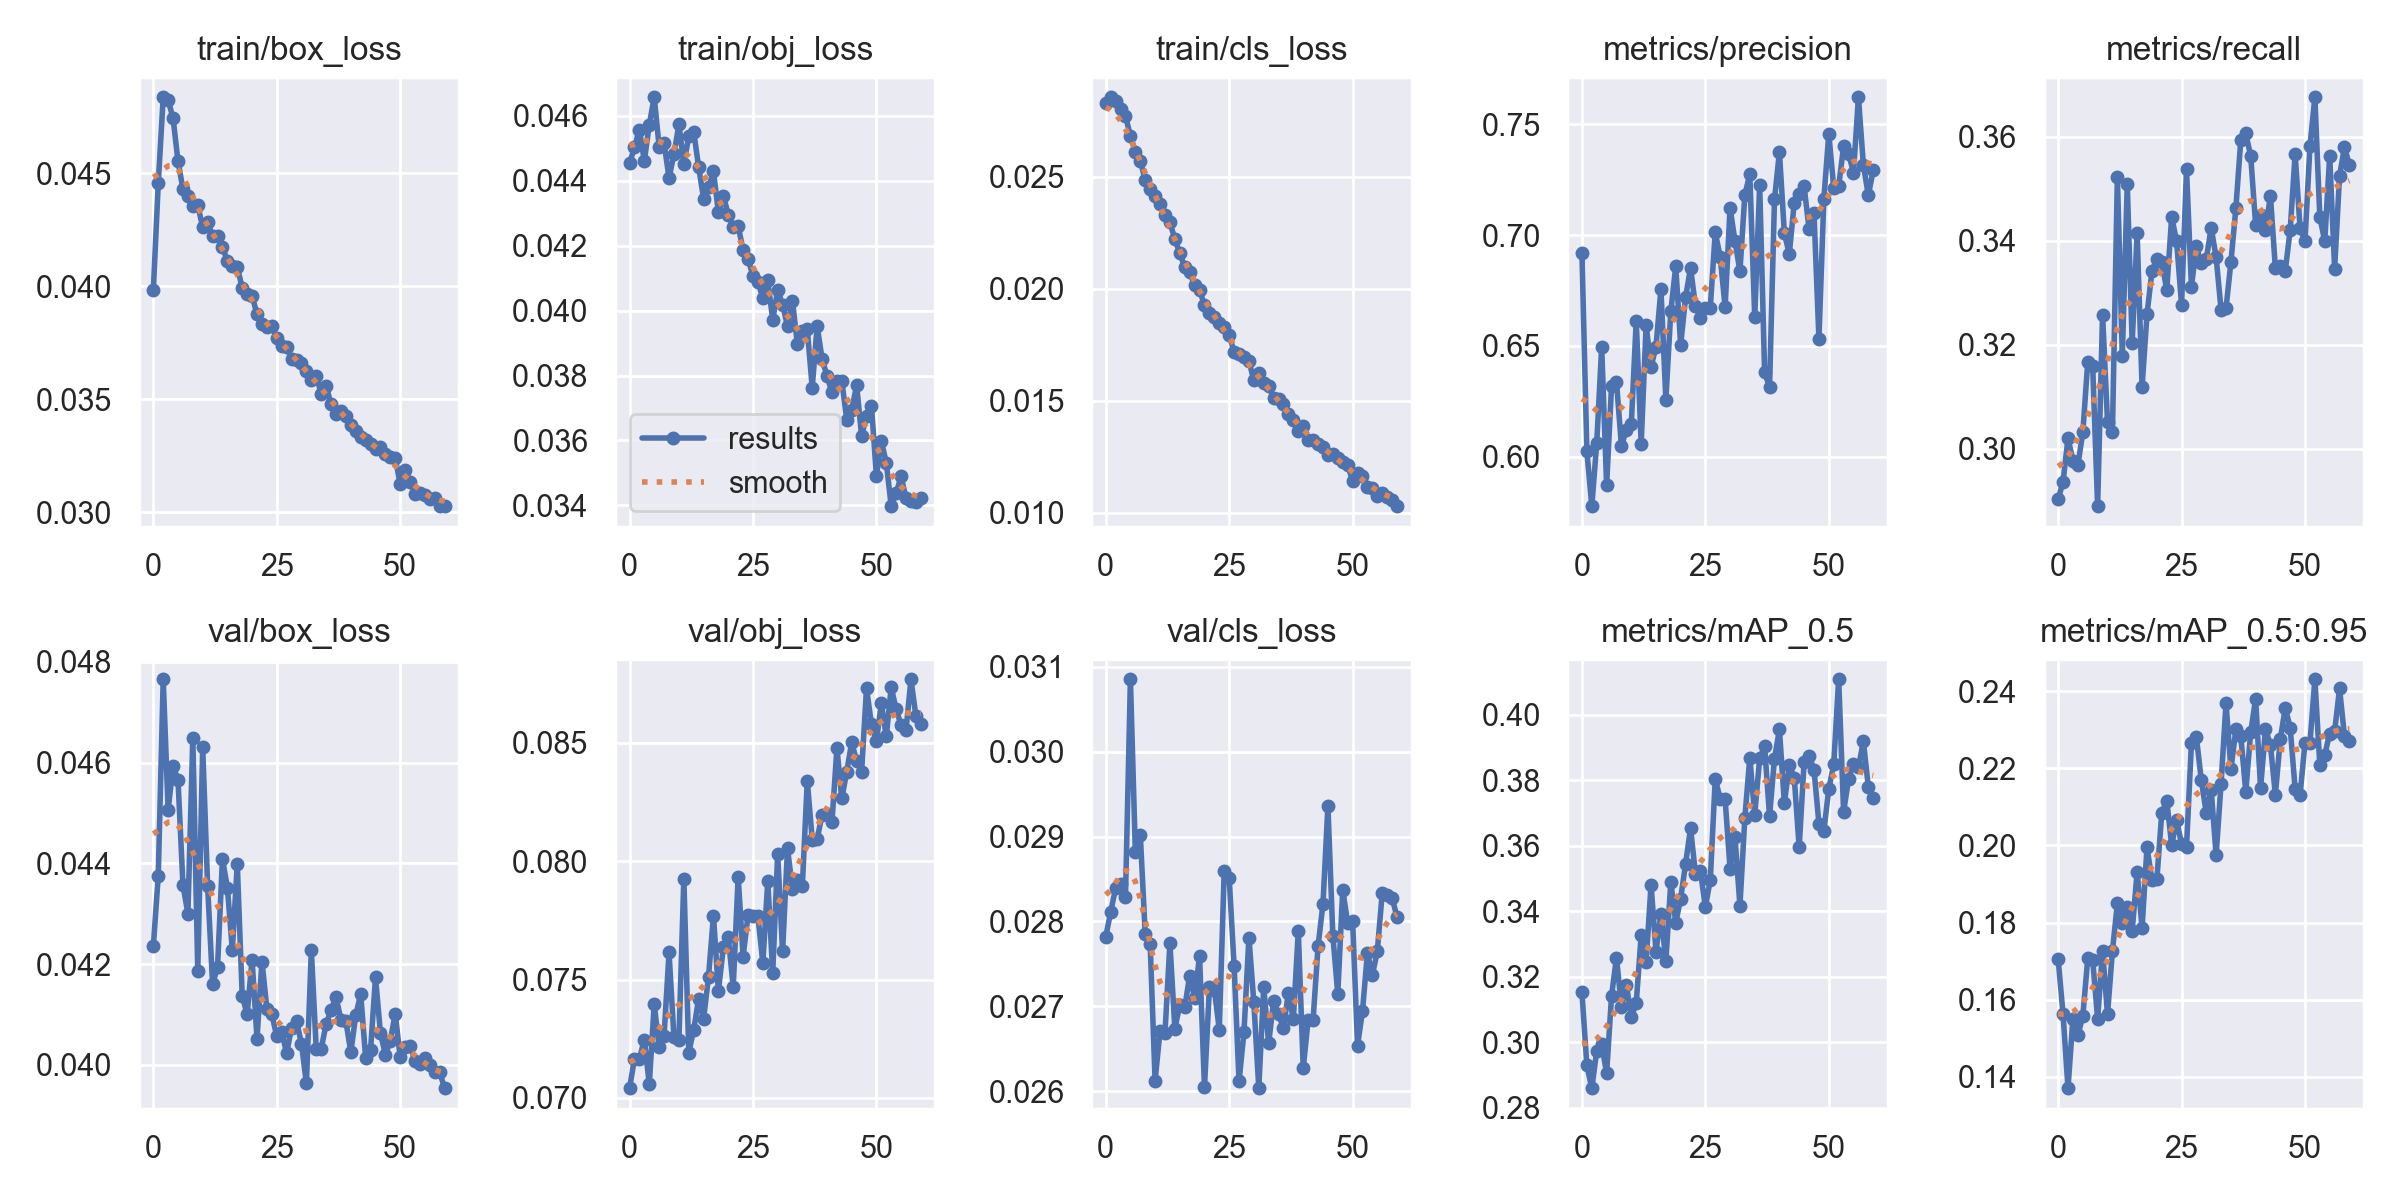

Source data for this figure (header and first rows):
epoch, train/box_loss, train/obj_loss, train/cls_loss, metrics/precision, metrics/recall, metrics/mAP_0.5, metrics/mAP_0.5:0.95, val/box_loss, val/obj_loss, val/cls_loss, x/lr0, x/lr1, x/lr2
0, 0.03981, 0.04454, 0.02832, 0.6921, 0.2903, 0.3153, 0.1706, 0.04235, 0.07041, 0.02782, 0.0702, 0.003311, 0.003311
1, 0.04455, 0.04503, 0.02856, 0.6026, 0.2937, 0.293, 0.1562, 0.04376, 0.07165, 0.02811, 0.04009, 0.006535, 0.006535
2, 0.04835, 0.04558, 0.0284, 0.5777, 0.302, 0.286, 0.137, 0.04766, 0.07165, 0.02839, 0.009869, 0.009649, 0.009649
3, 0.04822, 0.04462, 0.02802, 0.6063, 0.2977, 0.2974, 0.1551, 0.04506, 0.07246, 0.02844, 0.009505, 0.009505, 0.009505
4, 0.04742, 0.04574, 0.02772, 0.6496, 0.2969, 0.2995, 0.1507, 0.04594, 0.07058, 0.02829, 0.009505, 0.009505, 0.009505
5, 0.04551, 0.04658, 0.02684, 0.5872, 0.3032, 0.2905, 0.1557, 0.04566, 0.07396, 0.03085, 0.00934, 0.00934, 0.00934
6, 0.04429, 0.04505, 0.02612, 0.6318, 0.3167, 0.3142, 0.1707, 0.04357, 0.07214, 0.02882, 0.009175, 0.009175, 0.009175
7, 0.04398, 0.04516, 0.02572, 0.6338, 0.3159, 0.3259, 0.1702, 0.043, 0.07263, 0.02902, 0.00901, 0.00901, 0.00901
8, 0.04353, 0.0441, 0.02487, 0.6049, 0.289, 0.3108, 0.1551, 0.0465, 0.07615, 0.02785, 0.008845, 0.008845, 0.008845
9, 0.04357, 0.04482, 0.02448, 0.6121, 0.3258, 0.3176, 0.1726, 0.04187, 0.07256, 0.02773, 0.00868, 0.00868, 0.00868
10, 0.0426, 0.04574, 0.02414, 0.6148, 0.3052, 0.3076, 0.1562, 0.04631, 0.07246, 0.02612, 0.008515, 0.008515, 0.008515
11, 0.04283, 0.04453, 0.02379, 0.6615, 0.3033, 0.3121, 0.1726, 0.04354, 0.07927, 0.02671, 0.00835, 0.00835, 0.00835
12, 0.04221, 0.04538, 0.02331, 0.606, 0.3523, 0.3326, 0.185, 0.04161, 0.07192, 0.02668, 0.008185, 0.008185, 0.008185
13, 0.0422, 0.04552, 0.02298, 0.6593, 0.3179, 0.3246, 0.1798, 0.04194, 0.07288, 0.02775, 0.00802, 0.00802, 0.00802
14, 0.04172, 0.04442, 0.02222, 0.6406, 0.3509, 0.3481, 0.1841, 0.04409, 0.07419, 0.02673, 0.007855, 0.007855, 0.007855
15, 0.04113, 0.04346, 0.0216, 0.6497, 0.3204, 0.3277, 0.1778, 0.04352, 0.07333, 0.02702, 0.00769, 0.00769, 0.00769
16, 0.04089, 0.0438, 0.02097, 0.6757, 0.3415, 0.3392, 0.1931, 0.04228, 0.07513, 0.02699, 0.007525, 0.007525, 0.007525
17, 0.04085, 0.0443, 0.02075, 0.6258, 0.3119, 0.3248, 0.1786, 0.04399, 0.07771, 0.02736, 0.00736, 0.00736, 0.00736
18, 0.03993, 0.04303, 0.02016, 0.6656, 0.3258, 0.349, 0.1995, 0.04137, 0.07451, 0.0271, 0.007195, 0.007195, 0.007195
19, 0.03967, 0.04353, 0.01997, 0.6859, 0.3342, 0.3365, 0.1911, 0.041, 0.07636, 0.02759, 0.00703, 0.00703, 0.00703
20, 0.03957, 0.04296, 0.01926, 0.6506, 0.3366, 0.3439, 0.1913, 0.04209, 0.0768, 0.02604, 0.006865, 0.006865, 0.006865
21, 0.03876, 0.04258, 0.01892, 0.6721, 0.3359, 0.3545, 0.2085, 0.04052, 0.07468, 0.02722, 0.0067, 0.0067, 0.0067
22, 0.03832, 0.04261, 0.01874, 0.6852, 0.3306, 0.3653, 0.2116, 0.04205, 0.07935, 0.0272, 0.006535, 0.006535, 0.006535
23, 0.0382, 0.04188, 0.0185, 0.6679, 0.3446, 0.3513, 0.2, 0.04111, 0.07597, 0.02672, 0.00637, 0.00637, 0.00637
24, 0.03822, 0.04158, 0.01828, 0.6628, 0.3399, 0.3523, 0.2067, 0.041, 0.07772, 0.0286, 0.006205, 0.006205, 0.006205
25, 0.03772, 0.04108, 0.01795, 0.667, 0.3277, 0.3413, 0.2003, 0.04057, 0.0777, 0.02852, 0.00604, 0.00604, 0.00604
26, 0.03735, 0.04088, 0.01718, 0.6673, 0.3537, 0.3496, 0.1995, 0.04065, 0.07768, 0.02748, 0.005875, 0.005875, 0.005875
27, 0.03731, 0.04039, 0.01707, 0.7012, 0.3312, 0.3803, 0.2266, 0.04023, 0.07571, 0.02611, 0.00571, 0.00571, 0.00571
28, 0.03678, 0.04093, 0.01695, 0.6903, 0.3389, 0.3744, 0.2281, 0.04074, 0.07917, 0.02669, 0.005545, 0.005545, 0.005545
29, 0.03674, 0.03971, 0.01678, 0.6676, 0.3357, 0.3742, 0.2169, 0.04087, 0.07527, 0.02781, 0.00538, 0.00538, 0.00538
30, 0.03662, 0.04064, 0.01592, 0.7122, 0.3365, 0.353, 0.2085, 0.04042, 0.08029, 0.02704, 0.005215, 0.005215, 0.005215
31, 0.03623, 0.04018, 0.01626, 0.6974, 0.3425, 0.3626, 0.2144, 0.03963, 0.07619, 0.02603, 0.00505, 0.00505, 0.00505
32, 0.03583, 0.03952, 0.0158, 0.6837, 0.3369, 0.3417, 0.1974, 0.04228, 0.08054, 0.02723, 0.004885, 0.004885, 0.004885
33, 0.03605, 0.0403, 0.01565, 0.7183, 0.3267, 0.3686, 0.216, 0.04031, 0.07882, 0.02656, 0.00472, 0.00472, 0.00472
34, 0.03525, 0.03896, 0.01513, 0.7274, 0.327, 0.3868, 0.2369, 0.04032, 0.07923, 0.02706, 0.004555, 0.004555, 0.004555
35, 0.03558, 0.03938, 0.01508, 0.663, 0.3359, 0.3695, 0.2198, 0.04081, 0.07895, 0.02691, 0.00439, 0.00439, 0.00439
36, 0.03477, 0.03943, 0.01486, 0.7228, 0.3463, 0.3867, 0.2301, 0.04109, 0.0834, 0.02674, 0.004225, 0.004225, 0.004225
37, 0.03436, 0.03763, 0.01439, 0.6381, 0.3594, 0.3903, 0.2283, 0.04134, 0.08091, 0.02716, 0.00406, 0.00406, 0.00406
38, 0.0345, 0.03953, 0.01413, 0.6315, 0.3607, 0.369, 0.2139, 0.04089, 0.08093, 0.02685, 0.003895, 0.003895, 0.003895
39, 0.03426, 0.03851, 0.01367, 0.7161, 0.3564, 0.3866, 0.2293, 0.04087, 0.08197, 0.02788, 0.00373, 0.00373, 0.00373
40, 0.03387, 0.03798, 0.01386, 0.7375, 0.3431, 0.3955, 0.238, 0.04025, 0.08198, 0.02627, 0.003565, 0.003565, 0.003565
41, 0.03361, 0.03748, 0.01327, 0.7009, 0.345, 0.373, 0.2149, 0.04099, 0.08164, 0.02684, 0.0034, 0.0034, 0.0034
42, 0.03331, 0.03784, 0.01326, 0.6915, 0.3421, 0.3846, 0.2302, 0.0414, 0.08477, 0.02684, 0.003235, 0.003235, 0.003235
43, 0.0332, 0.03782, 0.01308, 0.7147, 0.3486, 0.3808, 0.226, 0.04014, 0.08265, 0.0277, 0.00307, 0.00307, 0.00307
44, 0.033, 0.03664, 0.01294, 0.7184, 0.3347, 0.3595, 0.2132, 0.0403, 0.08379, 0.02821, 0.002905, 0.002905, 0.002905
45, 0.03279, 0.03694, 0.01257, 0.722, 0.3352, 0.3856, 0.2275, 0.04174, 0.08502, 0.02936, 0.00274, 0.00274, 0.00274
46, 0.03289, 0.0377, 0.01261, 0.7029, 0.3343, 0.3875, 0.2357, 0.04063, 0.08422, 0.02783, 0.002575, 0.002575, 0.002575
47, 0.03257, 0.03614, 0.01243, 0.7101, 0.3421, 0.3832, 0.2305, 0.0402, 0.08379, 0.02714, 0.00241, 0.00241, 0.00241
48, 0.03243, 0.03675, 0.01227, 0.6533, 0.3567, 0.3668, 0.2147, 0.04048, 0.0873, 0.02837, 0.002245, 0.002245, 0.002245
49, 0.0324, 0.03707, 0.01215, 0.7164, 0.3426, 0.3646, 0.213, 0.04102, 0.08578, 0.02798, 0.00208, 0.00208, 0.00208
50, 0.03124, 0.03491, 0.01141, 0.7457, 0.3399, 0.3774, 0.2266, 0.04015, 0.08508, 0.02801, 0.001915, 0.001915, 0.001915
51, 0.03189, 0.03598, 0.0118, 0.7215, 0.3582, 0.3848, 0.2266, 0.04035, 0.08667, 0.02654, 0.00175, 0.00175, 0.00175
52, 0.03136, 0.03532, 0.01162, 0.7221, 0.3676, 0.4108, 0.2431, 0.04038, 0.08527, 0.02694, 0.001585, 0.001585, 0.001585
53, 0.03081, 0.03397, 0.01117, 0.7401, 0.3447, 0.3704, 0.2209, 0.04007, 0.08734, 0.02763, 0.00142, 0.00142, 0.00142
54, 0.03087, 0.03438, 0.01111, 0.7367, 0.3399, 0.3803, 0.2235, 0.04002, 0.08643, 0.02737, 0.001255, 0.001255, 0.001255
55, 0.03077, 0.03489, 0.01076, 0.7282, 0.3564, 0.3851, 0.229, 0.04013, 0.08574, 0.02765, 0.00109, 0.00109, 0.00109
56, 0.03057, 0.03422, 0.01087, 0.7622, 0.3346, 0.3839, 0.2296, 0.04, 0.08554, 0.02833, 0.000925, 0.000925, 0.000925
57, 0.03063, 0.03412, 0.01071, 0.7318, 0.3525, 0.3919, 0.2407, 0.03986, 0.08769, 0.02832, 0.00076, 0.00076, 0.00076
58, 0.03027, 0.03411, 0.01059, 0.718, 0.3581, 0.378, 0.2283, 0.03985, 0.08613, 0.02828, 0.000595, 0.000595, 0.000595
59, 0.03028, 0.03422, 0.0103, 0.7292, 0.3545, 0.3746, 0.227, 0.03954, 0.08581, 0.02805, 0.00043, 0.00043, 0.00043
